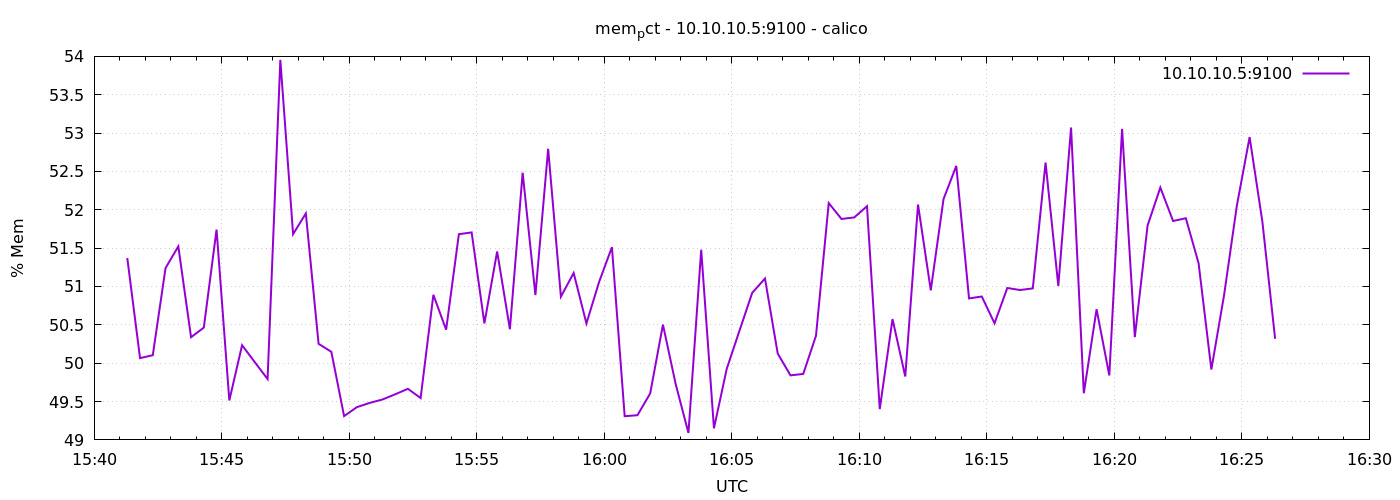

Source data for this figure (header and first rows):
1776786078	51.371029281941546
1776786108	50.07
1776786138	50.1
1776786168	51.24
1776786198	51.52
1776786228	50.34
1776786258	50.46
1776786288	51.74
1776786318	49.51
1776786348	50.23
1776786378	50.01
1776786408	49.79
1776786438	53.95
1776786468	51.68
1776786498	51.95
1776786528	50.25
1776786558	50.15
1776786588	49.31
1776786618	49.43
1776786648	49.48
1776786678	49.53
1776786708	49.59
1776786738	49.67
1776786768	49.55
1776786798	50.89
1776786828	50.44
1776786858	51.68
1776786888	51.7
1776786918	50.52
1776786948	51.46
1776786978	50.44
1776787008	52.48
1776787038	50.89
1776787068	52.8
1776787098	50.87
1776787128	51.18
1776787158	50.52
1776787188	51.06
1776787218	51.51
1776787248	49.31
1776787278	49.32
1776787308	49.61
1776787338	50.5
1776787368	49.73
1776787398	49.09
1776787428	51.48
1776787458	49.15
1776787488	49.93
1776787518	50.42
1776787548	50.92
1776787578	51.1
1776787608	50.13
1776787638	49.84
1776787668	49.86
1776787698	50.36
1776787728	52.09
1776787758	51.88
1776787788	51.9
1776787818	52.05
1776787848	49.4
1776787878	50.58
... 30 more rows
